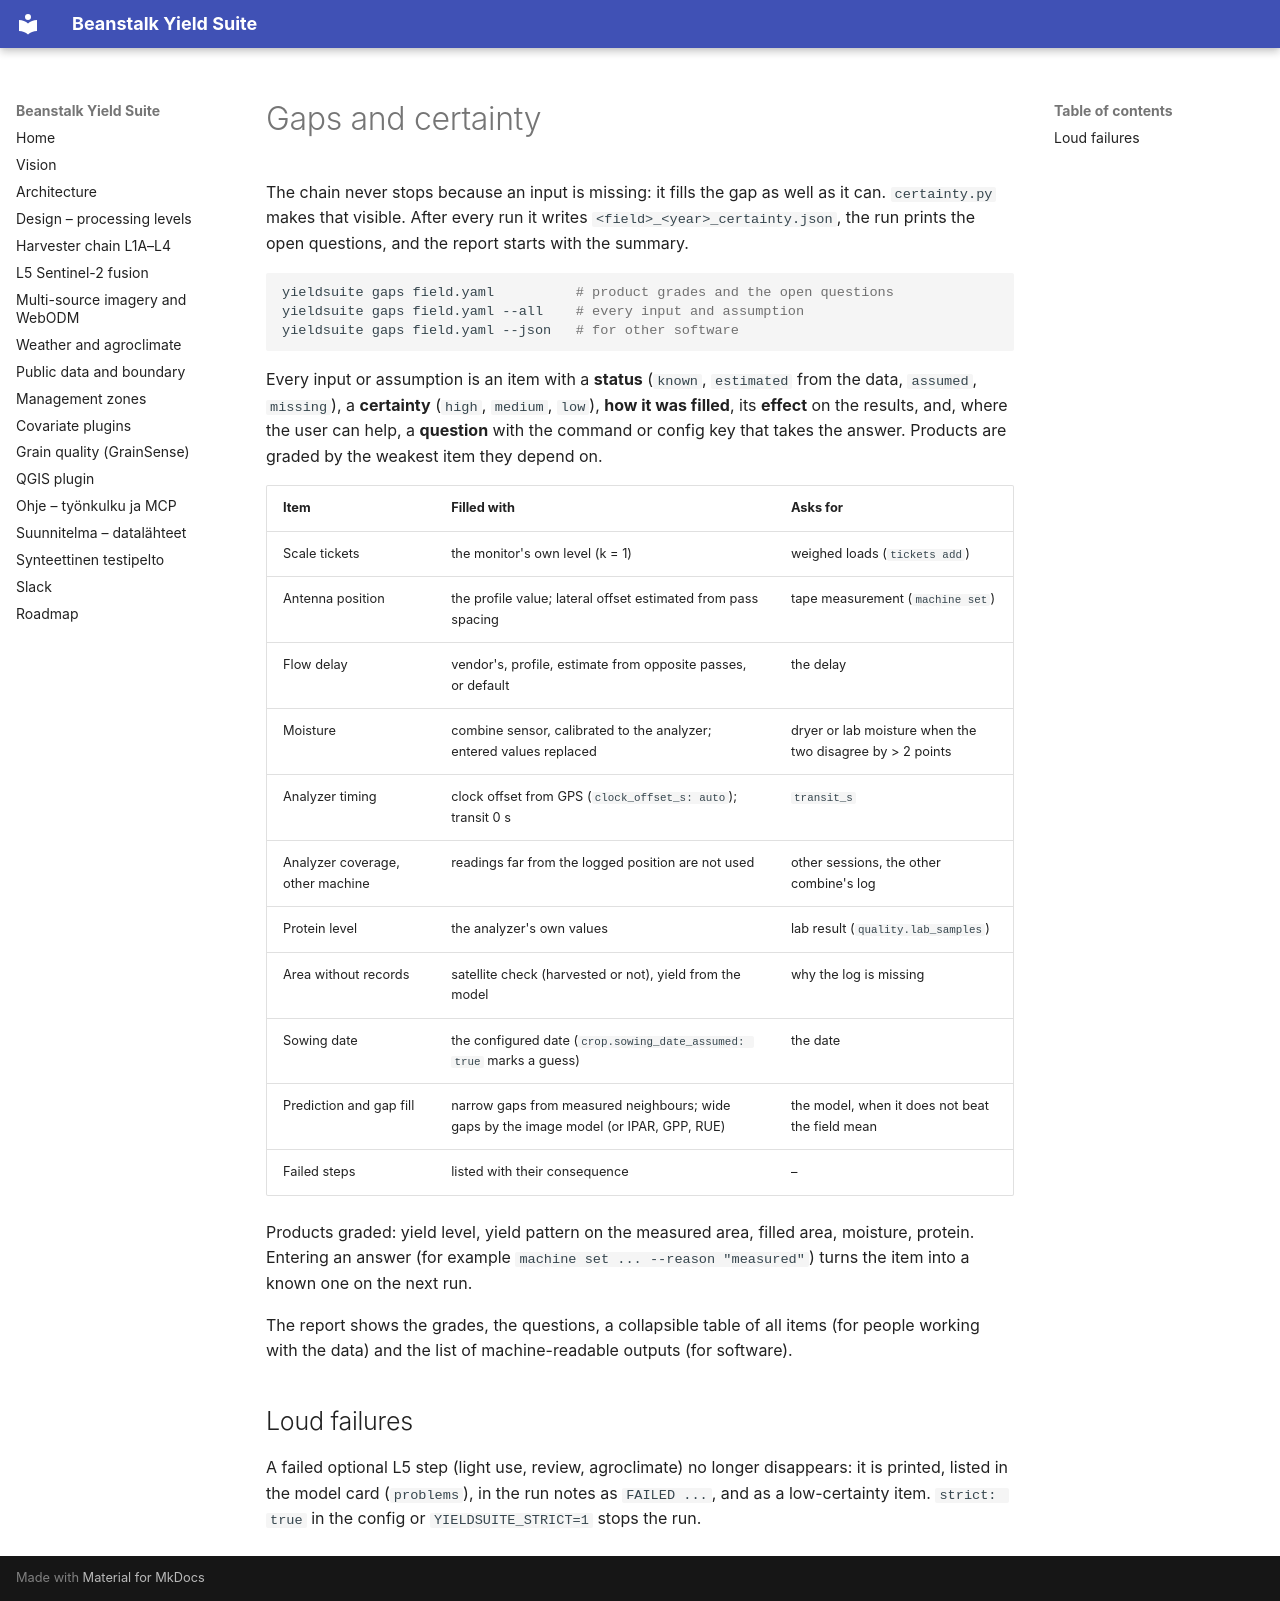

repository: joriim/Beanstalk-Yield · page: certainty/index.html · generator: mkdocs

# Gaps and certainty

The chain never stops because an input is missing: it fills the gap as well as it can.
`certainty.py` makes that visible. After every run it writes
`<field>_<year>_certainty.json`, the run prints the open questions, and the report starts
with the summary.

```bash
yieldsuite gaps field.yaml          # product grades and the open questions
yieldsuite gaps field.yaml --all    # every input and assumption
yieldsuite gaps field.yaml --json   # for other software
```

Every input or assumption is an item with a **status** (`known`, `estimated` from the data,
`assumed`, `missing`), a **certainty** (`high`, `medium`, `low`), **how it was filled**,
its **effect** on the results, and, where the user can help, a **question** with the
command or config key that takes the answer. Products are graded by the weakest item
they depend on.

| Item | Filled with | Asks for |
|---|---|---|
| Scale tickets | the monitor's own level (k = 1) | weighed loads (`tickets add`) |
| Antenna position | the profile value; lateral offset estimated from pass spacing | tape measurement (`machine set`) |
| Flow delay | vendor's, profile, estimate from opposite passes, or default | the delay |
| Moisture | combine sensor, calibrated to the analyzer; entered values replaced | dryer or lab moisture when the two disagree by > 2 points |
| Analyzer timing | clock offset from GPS (`clock_offset_s: auto`); transit 0 s | `transit_s` |
| Analyzer coverage, other machine | readings far from the logged position are not used | other sessions, the other combine's log |
| Protein level | the analyzer's own values | lab result (`quality.lab_samples`) |
| Area without records | satellite check (harvested or not), yield from the model | why the log is missing |
| Sowing date | the configured date (`crop.sowing_date_assumed: true` marks a guess) | the date |
| Prediction and gap fill | narrow gaps from measured neighbours; wide gaps by the image model (or IPAR, GPP, RUE) | the model, when it does not beat the field mean |
| Failed steps | listed with their consequence | – |

Products graded: yield level, yield pattern on the measured area, filled area, moisture,
protein. Entering an answer (for example `machine set ... --reason "measured"`) turns the
item into a known one on the next run.

The report shows the grades, the questions, a collapsible table of all items (for people
working with the data) and the list of machine-readable outputs (for software).

## Loud failures

A failed optional L5 step (light use, review, agroclimate) no longer disappears: it is
printed, listed in the model card (`problems`), in the run notes as `FAILED ...`, and as a
low-certainty item. `strict: true` in the config or `YIELDSUITE_STRICT=1` stops the run.
